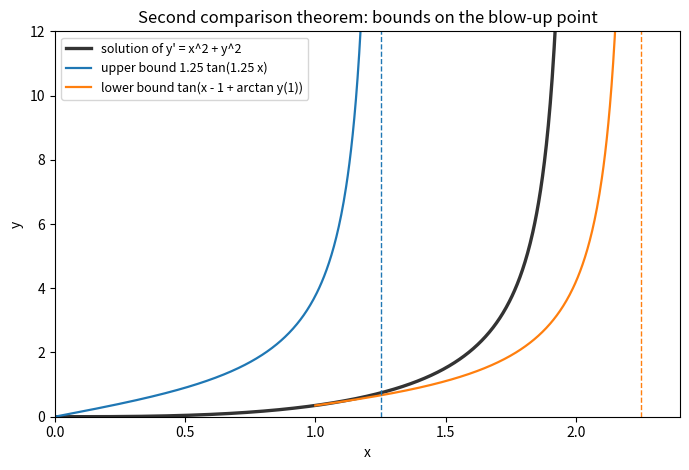

The matplotlib source for this figure:
"""Comparison bounds for y' = x^2 + y^2, y(0) = 0 (blow-up near x = 2.003)."""

import numpy as np
import matplotlib.pyplot as plt
from scipy.integrate import solve_ivp


def big(x, y):
    return y[0] - 60.0


big.terminal = True
sol = solve_ivp(lambda x, y: [x * x + y[0] ** 2], [0, 3], [0.0], events=big,
                rtol=1e-10, atol=1e-12, dense_output=True)
xe = sol.t[-1]
x = np.linspace(0, xe, 800)
y = sol.sol(x)[0]

x1 = 1.25
xu = np.linspace(0, x1, 400)  # the bound holds on [0, x1]
upper = x1 * np.tan(x1 * xu)

y_at_1 = sol.sol(1.0)[0]
xstar = 1 + np.pi / 2 - np.arctan(y_at_1)
xl = np.linspace(1, xstar - 1e-3, 400)
lower = np.tan(xl - 1 + np.arctan(y_at_1))

fig, ax = plt.subplots(figsize=(7, 4.8))
ax.plot(x, y, color="k", lw=2.4, alpha=0.8, label="solution of y' = x^2 + y^2")
ax.plot(xu, upper, color="C0", lw=1.6, label="upper bound 1.25 tan(1.25 x)")
ax.plot(xl, lower, color="C1", lw=1.6, label="lower bound tan(x - 1 + arctan y(1))")
ax.axvline(np.sqrt(np.pi / 2), color="C0", ls="--", lw=1)
ax.axvline(1 + np.pi / 2 - np.arctan(1 / 3), color="C1", ls="--", lw=1)
ax.set_xlim(0, 2.4)
ax.set_ylim(0, 12)
ax.set_xlabel("x")
ax.set_ylabel("y")
ax.set_title("Second comparison theorem: bounds on the blow-up point")
ax.legend(loc="upper left", fontsize=9)
fig.tight_layout()
